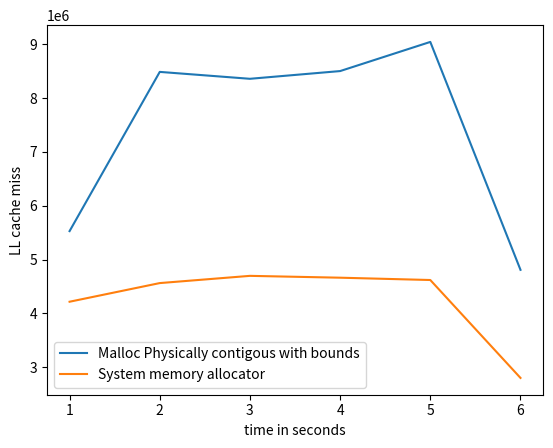

This chart was generated by the following Python code:
import matplotlib.pyplot as plt
import numpy as np

# ypoints = np.array([19636392729, 9856229208,9445728437,5148906386])
# xpoints = np.array([5,10,15,20])

# ypoints1 = np.array([10062197042, 9873241615,12034929886,5118684853])
# xpoints1 = np.array([5,10,15,20])

ypoints = np.array(np.array([int(x) for x in """5527931
             8487180
             8358903
             8502471
             9044249
             4808340""".replace('             ',',').replace('\n','').split(",")]))

xpoints = np.array([(i) for i, x in enumerate(ypoints, 1)])

ypoints1 = np.array(np.array([int(x) for x in """4215408
             4561976
             4696311
             4662084
             4618990
             2799270""".replace('             ',',').replace('\n','').split(",")]))

xpoints1 = np.array([(i) for i, x in enumerate(ypoints1, 1)])

plt.plot(xpoints, ypoints,label='Malloc Physically contigous with bounds')
plt.plot(xpoints1, ypoints1,label='System memory allocator')

'''
L1D_CACHE_LMISS_RD
The counter counts each Memory-read operation to the Level 1 data or unified cache counted by L1D_CACHE that incurs additional latency because it returns data from outside of the Level 1 data or unified cache of this PE.
The event indicates to software that the access missed in the Level 1 data or unified cache and might have a significant performance impact due to the additional latency compared to the latency of an access that hits in the Level 1 data or unified cache.
The counter does not count:
• Accesses where the additional latency is unlikely to be significantly performance-impacting. For example, if the access hits in another cache in the same local cluster, and the additional latency is small when compared to a miss in all Level 1 caches that the access looks up in and results in an access being made to a Level 2 cache or elsewhere beyond the Level 1 data or unified cache.
• A miss that does not cause a new cache refill but is satisfied from a previous miss.
An implementation is not required to measure the latency, nor to track the access to determine whether the additional latency caused a performance impact. An implementation can extend the definition of this event with additional scenarios where an access might have a significant performance impact due to additional latency for the access.
It is IMPLEMENTATION DEFINED whether accesses that result from cache maintenance operations are counted.
If the cache is shared and the Effective value of PMEVTYPER<n>_EL0.MT for the counter is 0, then the counter counts only events Attributable to the PE counting the event. For a multithreaded processor implementation, if the cache is shared by PEs other than the PEs in the multithreaded processor and the Effective value of PMEVTYPER<n>_EL0.MT for the counter is 1, then the counter counts only events Attributable to PEs in the multithreaded processor. In all other cases, it is IMPLEMENTATION DEFINED whether only events Attributable to the PE counting the event or all events are counted, and might depend on the Effective value of PMEVTYPER<n>_EL1.MT.
PMCEID1_EL0[25] reads as 1 if this event is implemented and 0 otherwise. This event must be implemented if FEAT_PMUv3p4 is implemented.
'''
# plt.title("L1D cache miss read \n ARM Performance counter: L1D_CACHE_LMISS_RD \n each Memory-read operation or Memory-write operation that causes a cache \n access to at least the Level 1 data or unified cache. This includes each complete or partial translation table walk that causes an access to memory, including to data or translation table walk caches. \n Histogram large")

plt.xlabel("time in seconds")
plt.ylabel("LL cache miss")
# plt.plot(xpoints1, ypoints1)
plt.legend()
# plt.show()

plt.savefig('ll_cache_histogram_large.png')